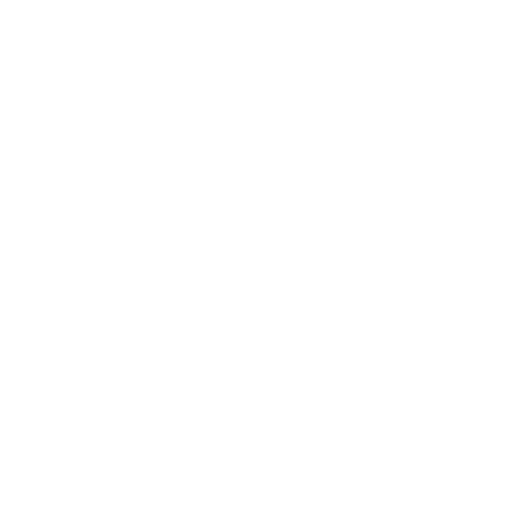
t = 0.00 s
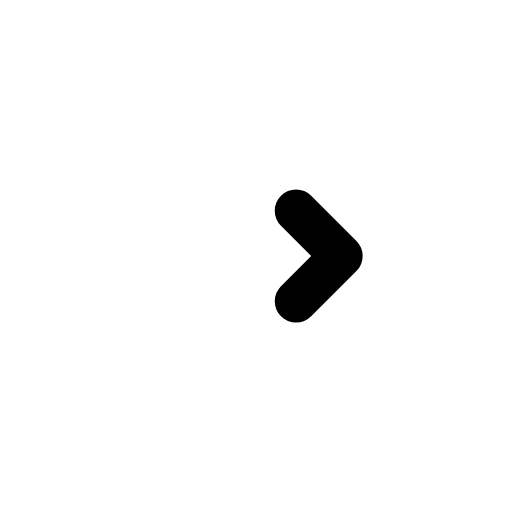
t = 0.10 s
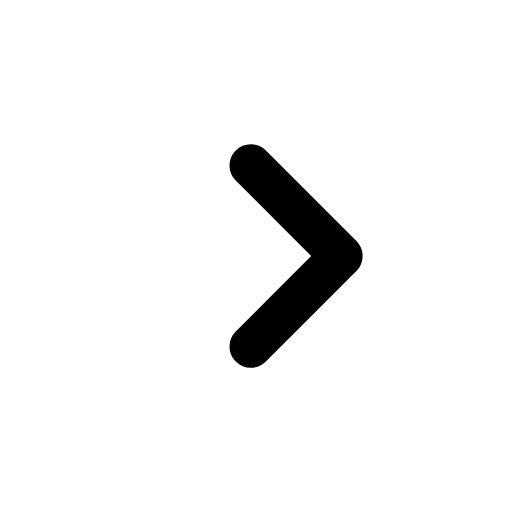
t = 0.20 s
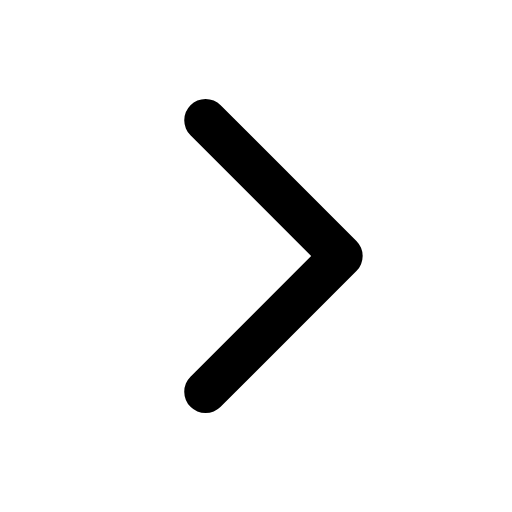
t = 0.30 s
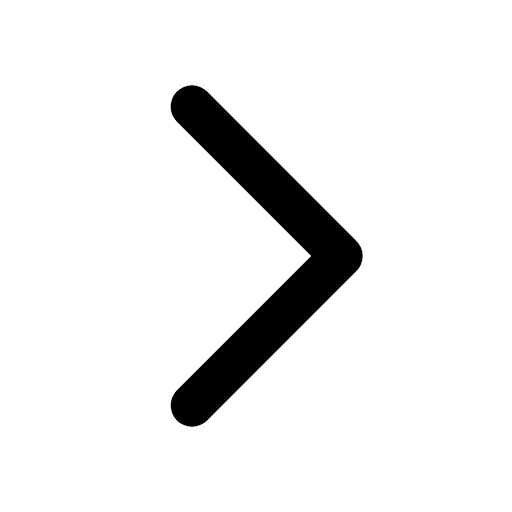
t = 0.40 s

The animated SVG that drew these frames (rendered in a browser with its animation timeline set to each time). Animation: 1 SMIL element (animate=1); one cycle of 0.40 s.

<svg viewBox="0 0 24 24" xmlns="http://www.w3.org/2000/svg"><path d="M16 12l-7 -7M16 12l-7 7" stroke="currentColor" fill="none" stroke-width="2" stroke-linecap="round" stroke-linejoin="round" stroke-dasharray="12"><animate attributeName="stroke-dashoffset" dur="0.4s" fill="freeze" values="12;0"/></path></svg>
